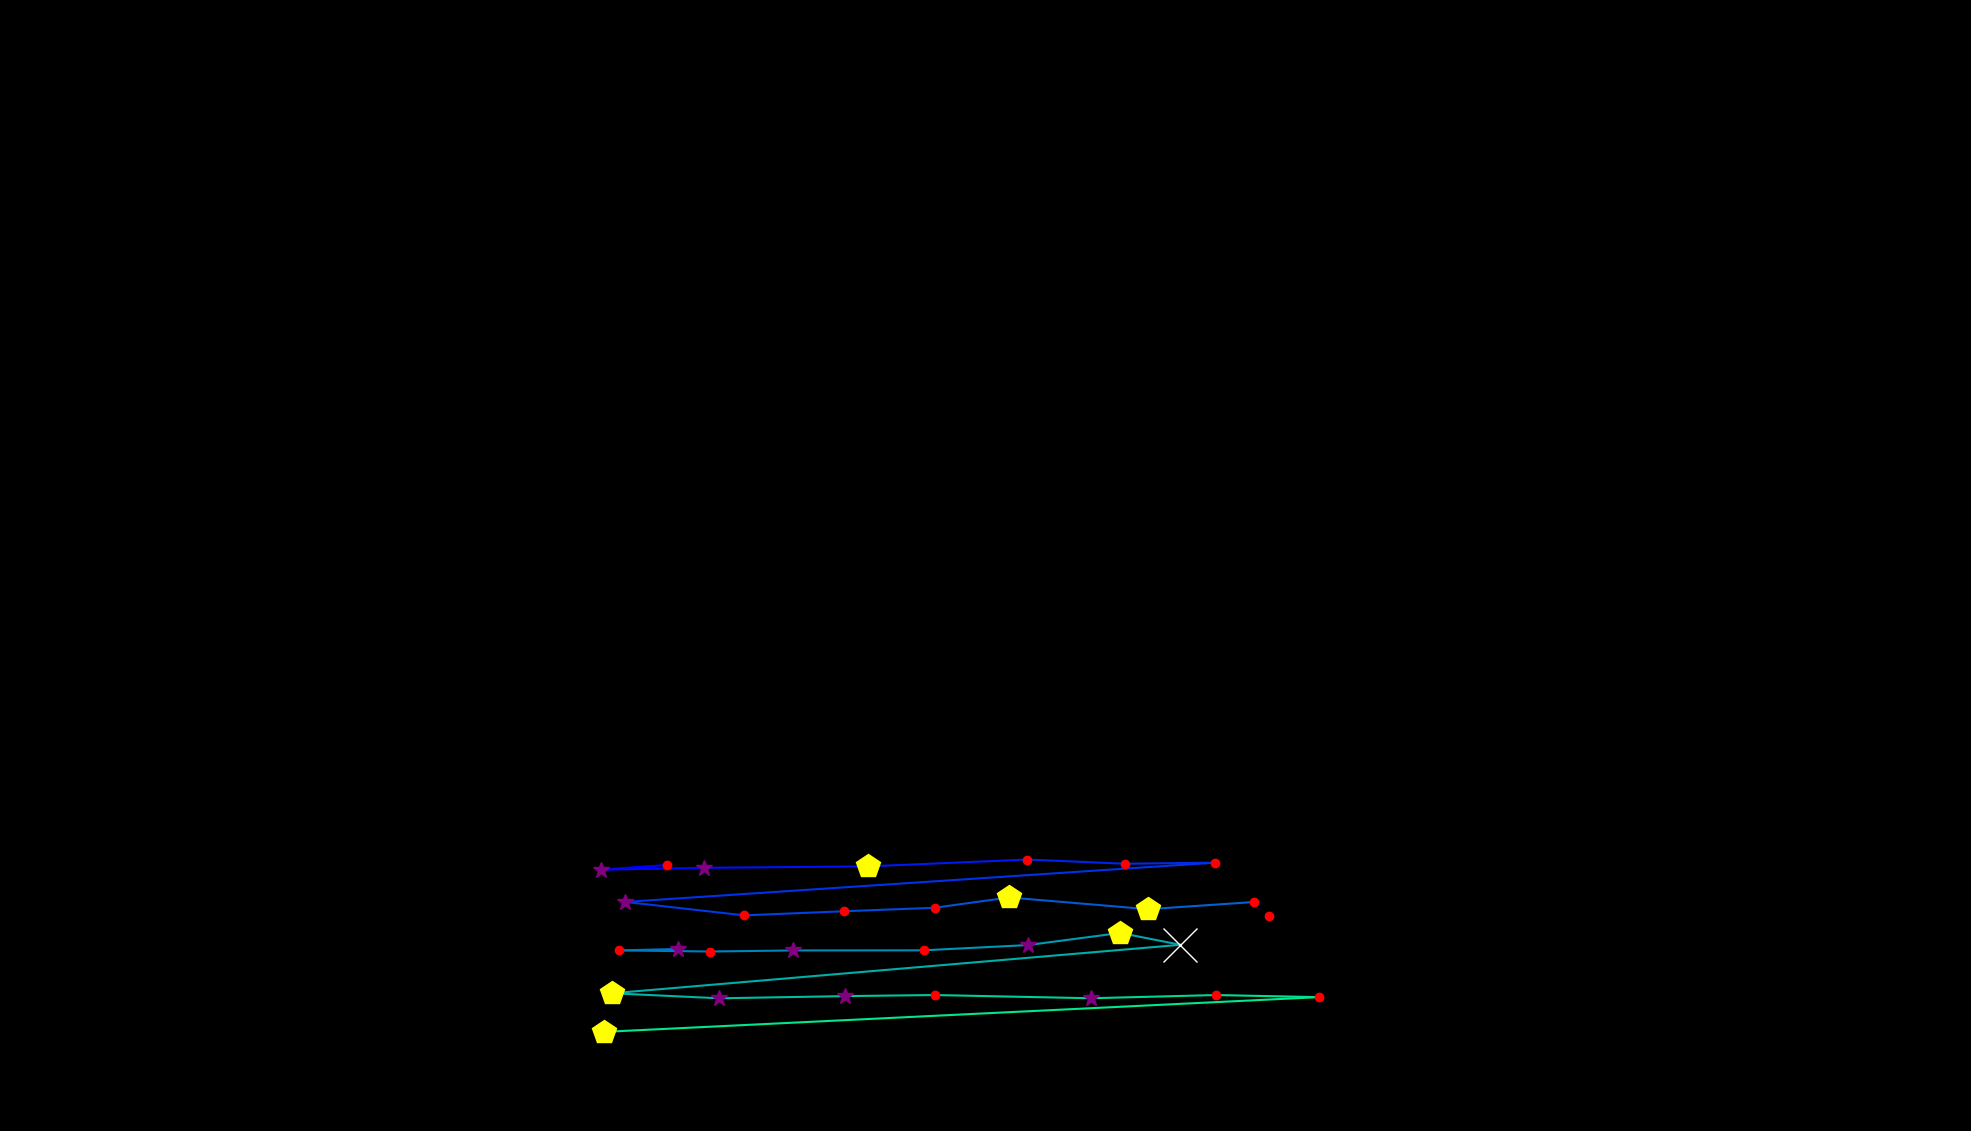

The data file committed next to this chart (first rows):
, fixation_id, timestamp, avg_gaze_x, avg_gaze_y, duration
0, 347.0, 122891, 866.8, 345.5, 132.5
1, 348.0, 123059, 779.9, 339.4, 253
2, 349.0, 123397, 914.7, 341.8, 277.1
3, 350.0, 123806, 1127, 343.7, 542.2
4, 351.0, 124433, 1334, 352.5, 204.8
5, 352.0, 124686, 1461, 347.1, 228.9
6, 353.0, 124939, 1578, 348.5, 144.6
7, 354.0, 125180, 812.2, 297.5, 337.4
8, 355.0, 125638, 966.6, 280, 228.9
9, 356.0, 125903, 1097, 285.4, 156.6
10, 357.0, 126084, 1214, 289.9, 120.5
11, 358.0, 126337, 1311, 303.3, 457.9
12, 359.0, 126831, 1491, 288, 409.7
13, 360.0, 127313, 1629, 297.4, 132.5
14, 362.0, 127686, 881.1, 236.4, 265.1
15, 363.0, 127987, 804, 234.5, 216.9
16, 364.0, 128265, 922.7, 233.1, 144.6
17, 365.0, 128433, 1030, 234.5, 253
18, 366.0, 128771, 1200, 234.7, 228.9
19, 367.0, 129036, 1335, 241.5, 385.6
20, 368.0, 129542, 1455, 257.2, 445.8
21, 369.0, 130012, 1533, 241.8, 614.5
22, 370.0, 130723, 795.1, 178.9, 457.9
23, 371.0, 131253, 934.3, 172.3, 253
24, 372.0, 131578, 1097, 175.2, 337.4
25, 373.0, 131952, 1214, 176.6, 180.7
26, 374.0, 132181, 1416, 172.4, 253
27, 375.0, 132518, 1579, 176.6, 228.9
28, 376.0, 132771, 1713, 173.9, 192.8
29, 377.0, 133181, 783.9, 128.7, 421.7
30, 379.0, 134157, 1649, 279, 132.5
